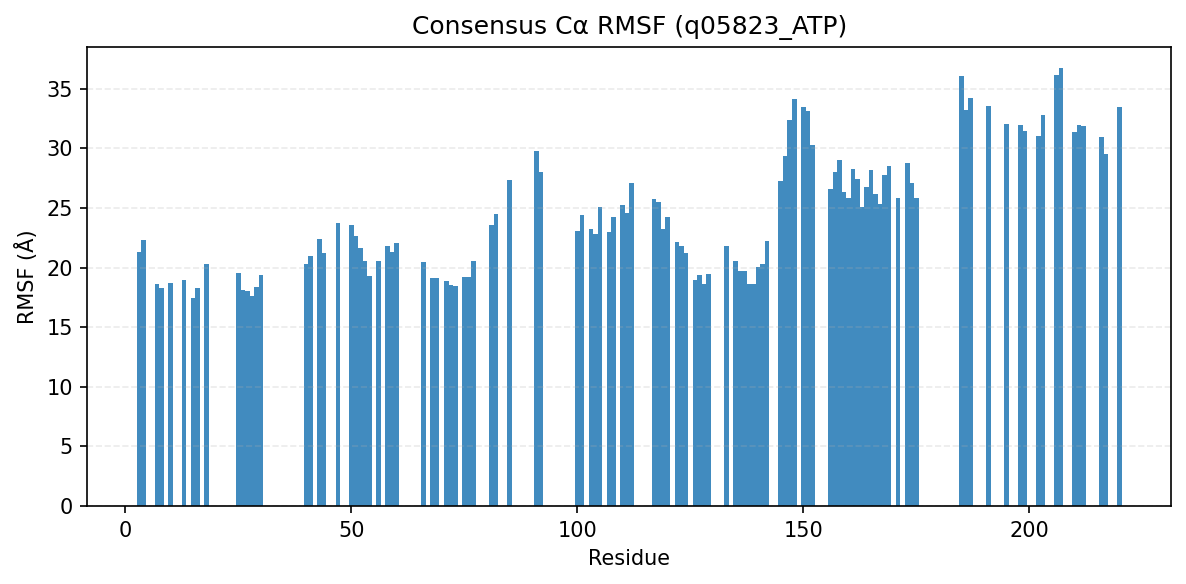

Source data for this figure (header and first rows):
consensus_index, resid, aa, rmsf_A
0, 3, E, 21.31
1, 4, K, 22.34
2, 7, I, 18.6
3, 8, A, 18.25
4, 10, T, 18.68
5, 13, G, 18.93
6, 15, I, 17.45
7, 16, Y, 18.25
8, 18, G, 20.3
11, 25, V, 19.56
12, 26, A, 18.07
13, 27, V, 18.06
14, 28, K, 17.61
15, 29, T, 18.39
16, 30, F, 19.4
17, 40, E, 20.31
18, 41, V, 20.99
19, 43, C, 22.41
20, 44, L, 21.22
21, 47, S, 23.7
22, 50, N, 23.54
23, 51, S, 22.68
24, 52, H, 21.62
25, 53, L, 20.57
26, 54, V, 19.26
27, 56, F, 20.58
28, 58, G, 21.77
29, 59, S, 21.29
30, 60, E, 22.07
31, 66, L, 20.47
32, 68, V, 19.09
33, 69, C, 19.15
34, 71, T, 18.9
35, 72, L, 18.52
36, 73, C, 18.48
38, 75, Q, 19.24
39, 76, T, 19.2
40, 77, L, 20.57
41, 81, L, 23.54
42, 82, D, 24.46
43, 85, R, 27.35
44, 91, N, 29.78
45, 92, E, 28.02
46, 100, V, 23.09
47, 101, L, 24.4
48, 103, S, 23.21
49, 104, I, 22.8
50, 105, F, 25.09
51, 107, A, 22.96
52, 108, V, 24.2
53, 110, E, 25.27
54, 111, L, 24.54
55, 112, H, 27.09
56, 117, Y, 25.78
57, 118, T, 25.49
58, 119, H, 23.23
59, 120, Q, 24.26
60, 122, L, 22.13
61, 123, Q, 21.79
62, 124, P, 21.18
... 55 more rows
